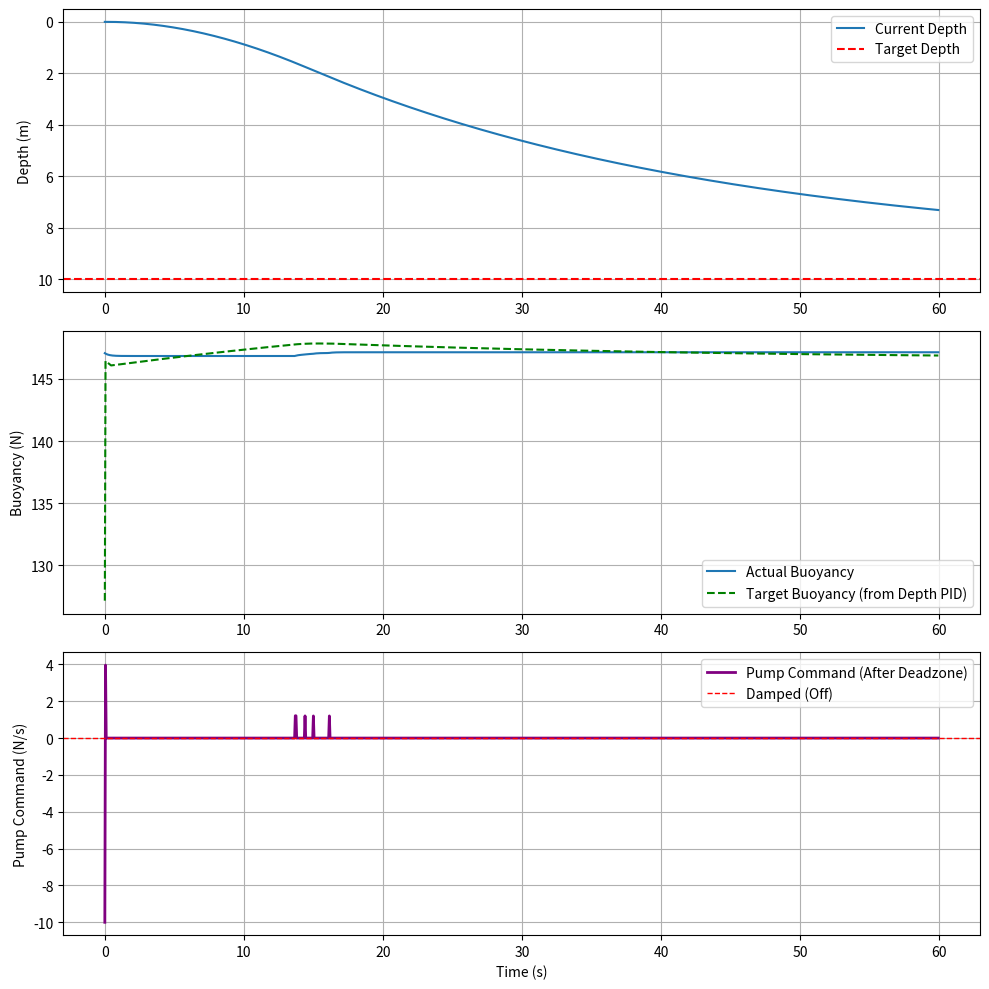

Write the Python code that produced this figure.
import matplotlib.pyplot as plt
import numpy as np

class PID:
    def __init__(self, kp, ki, kd, limit, windup_limit=5):
        self.kp, self.ki, self.kd = kp, ki, kd
        self.limit = limit
        self.windup_limit = windup_limit
        self.integral = 0
        self.prev_error = 0

    def compute(self, target, current, dt):
        error = target - current
        self.integral = np.clip(self.integral + error * dt, -self.windup_limit, self.windup_limit)
        derivative = (error - self.prev_error) / dt
        
        output = (self.kp * error) + (self.ki * self.integral) + (self.kd * derivative)
        self.prev_error = error
        return np.clip(output, -self.limit, self.limit)

class BallastSystem:
    def __init__(self, initial_buoyancy, dt):
        self.buoyancy = initial_buoyancy
        self.actual_flow_rate = 0.0
        self.dt = dt
        # Physics Parameters
        self.deadzone = 1.2
        self.motor_inertia = 0.15
        self.max_pump_power = 10.0
        self.u_after_deadzone = 0.0

    def update(self, pump_command):
        # Apply Deadzone
        self.u_after_deadzone = pump_command if abs(pump_command) > self.deadzone else 0.0
        # Apply Motor Inertia
        self.actual_flow_rate = (self.u_after_deadzone * self.motor_inertia) + (self.actual_flow_rate * (1 - self.motor_inertia))
        # Update physical buoyancy
        self.buoyancy += self.actual_flow_rate * self.dt
        return self.buoyancy

class Submarine:
    def __init__(self, mass, drag_coeff):
        self.mass = mass
        self.drag_coeff = drag_coeff
        self.weight = mass * 9.81
        self.depth = 0.0
        self.velocity = 0.0

    def update(self, current_buoyancy, dt):
        drag_force = self.drag_coeff * self.velocity
        # Net force = Gravity - Buoyancy - Drag
        net_force = self.weight - current_buoyancy - drag_force
        
        acceleration = net_force / self.mass
        self.velocity += acceleration * dt
        self.depth += self.velocity * dt
        return self.depth

# --- Simulation Setup ---
dt = 0.05
sim_time = 60
steps = int(sim_time / dt)

sub = Submarine(mass=15.0, drag_coeff=0.5)
ballast = BallastSystem(initial_buoyancy=sub.weight, dt=dt)

# Controller Tuning
# Outer Loop: Depth -> Target Buoyancy Offset
depth_pid = PID(kp=0.06, ki=0.1, kd=7.5, limit=20.0) 
# Inner Loop: Buoyancy Error -> Pump Power
buoyancy_pid = PID(kp=1.25, ki=0.1025, kd=0.0125, limit=ballast.max_pump_power)

# Data Tracking
history = {'time': [], 'depth': [], 'target_depth': [], 'buoyancy': [], 'target_buoyancy': [], 'pump_cmd': [], 'actual_flow_rate': [], 'pump_active': []}

target_depth = 10.0

for i in range(steps):
    t = i * dt
    
    # 1. OUTER LOOP: Determine needed buoyancy to reach depth
    # The PID output is the "Desired Buoyancy Offset" from neutral
    buoyancy_offset_cmd = depth_pid.compute(target_depth, sub.depth, dt)
    target_buoyancy = sub.weight - buoyancy_offset_cmd
    
    # 2. INNER LOOP: Command the pump to hit that buoyancy
    pump_cmd = buoyancy_pid.compute(target_buoyancy, ballast.buoyancy, dt)
    
    # 3. PHYSICS: Update systems
    current_b = ballast.update(pump_cmd)
    current_d = sub.update(current_b, dt)
    
    # Log
    history['time'].append(t)
    history['depth'].append(current_d)
    history['target_depth'].append(target_depth)
    history['buoyancy'].append(current_b)
    history['target_buoyancy'].append(target_buoyancy)
    history['pump_cmd'].append(pump_cmd)
    history['actual_flow_rate'].append(ballast.actual_flow_rate)
    history['pump_active'].append(ballast.u_after_deadzone)

# --- Plotting ---
fig, (ax1, ax2, ax3) = plt.subplots(3, 1, figsize=(10, 10))

ax1.plot(history['time'], history['depth'], label="Current Depth")
ax1.axhline(y=target_depth, color='r', linestyle='--', label="Target Depth")
ax1.set_ylabel("Depth (m)")
ax1.invert_yaxis() # Depth is usually shown downward
ax1.legend()
ax1.grid(True)

ax2.plot(history['time'], history['buoyancy'], label="Actual Buoyancy")
ax2.plot(history['time'], history['target_buoyancy'], 'g--', label="Target Buoyancy (from Depth PID)")
ax2.set_ylabel("Buoyancy (N)")
ax2.legend()
ax2.grid(True)

ax3.plot(history['time'], history['pump_active'], label="Pump Command (After Deadzone)", color='purple', linewidth=2)
ax3.axhline(y=0, color='red', linestyle='--', linewidth=1, label="Damped (Off)")
ax3.set_ylabel("Pump Command (N/s)")
ax3.set_xlabel("Time (s)")
ax3.legend()
ax3.grid(True)

plt.tight_layout()
plt.savefig("submarine_depth_control_short.png")